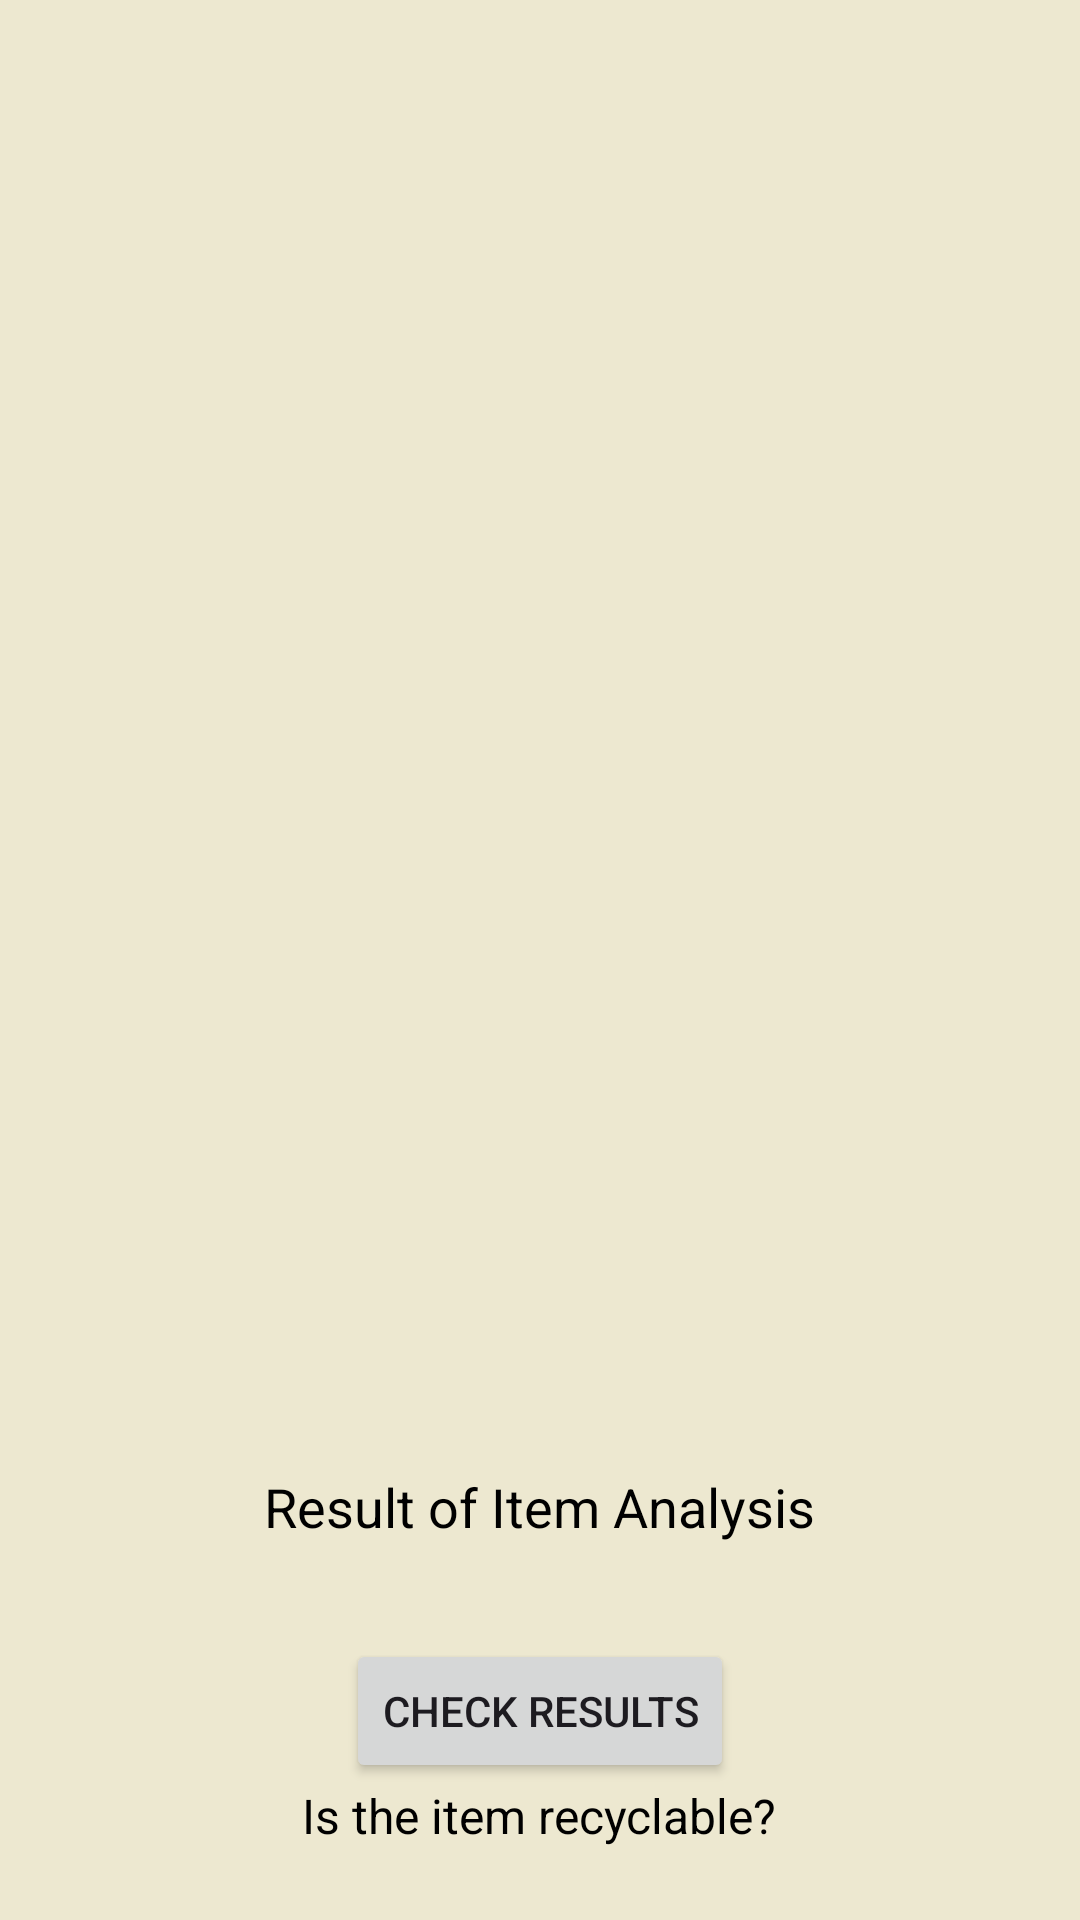

The Android layout XML behind this screen, and the referenced resources:
<!-- AndroidManifest.xml: application theme Theme.EcoSnapWireFrame -->
<!-- res/layout/activity_photo_result.xml -->
<?xml version="1.0" encoding="utf-8"?>
<LinearLayout xmlns:android="http://schemas.android.com/apk/res/android"
    android:layout_width="match_parent"
    android:layout_height="match_parent"
    android:orientation="vertical"
    android:padding="16dp"
    android:background="@color/mainTheme"
    >
    
    <ImageView
        android:id="@+id/resultImageView"
        android:layout_width="387dp"
        android:layout_height="512dp"
        android:layout_marginBottom="16dp"
        android:layout_weight="1"
        android:adjustViewBounds="true"
        android:scaleType="centerCrop" />

    
    <LinearLayout
        android:layout_width="match_parent"
        android:layout_height="wrap_content"
        android:gravity="center"
        android:orientation="vertical">

        
        <TextView
            android:id="@+id/result_instruction"
            android:layout_width="wrap_content"
            android:layout_height="wrap_content"
            android:layout_marginBottom="16dp"
            android:text="@string/result_title"
            android:textColor="@android:color/black"
            android:textSize="18sp" />

        
        <Button
            android:id="@+id/btnCheckResults"
            android:layout_width="wrap_content"
            android:layout_height="wrap_content"
            android:layout_marginTop="16dp"
            android:text="Check Results" />

        
        <TextView
            android:id="@+id/item_recyclable_status"
            android:layout_width="wrap_content"
            android:layout_height="wrap_content"
            android:layout_marginBottom="8dp"
            android:text="@string/recyclable_status"
            android:textColor="@android:color/black"
            android:textSize="16sp" />
    </LinearLayout>

</LinearLayout>
<!-- resources referenced by this layout -->
<resources>
  <color name="mainTheme">#EDE8D0</color>
  <string name="recyclable_status">Is the item recyclable?</string>
  <string name="result_title">Result of Item Analysis</string>
  <style name="Theme.EcoSnapWireFrame" parent="Base.Theme.EcoSnapWireFrame" />
  <style name="Base.Theme.EcoSnapWireFrame" parent="Theme.Material3.DayNight.NoActionBar">
          
          
  
      </style>
</resources>
